Run: headless pygame with SDL's dummy video driver; simulated clock (each Clock.tick advances the game by its frame time, no real sleeping); random seed 0; keys injected as events and as key.get_pressed() state; mouse plan: one left click at the window centre at the start of phase 2, then a move to the lower-right quarter at the start of phase 3.
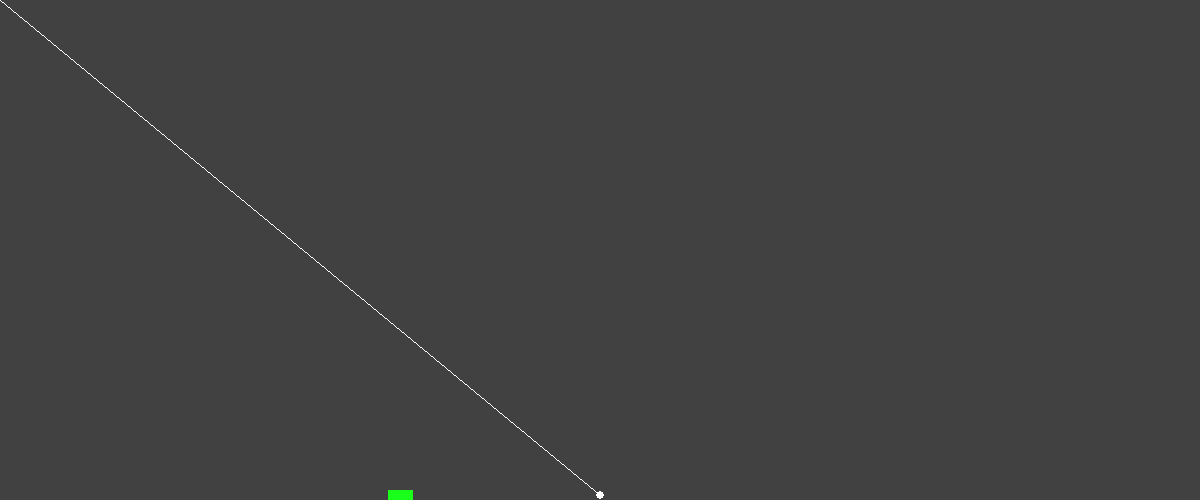
Frame 1 of 4 · flips 1–60 · no input
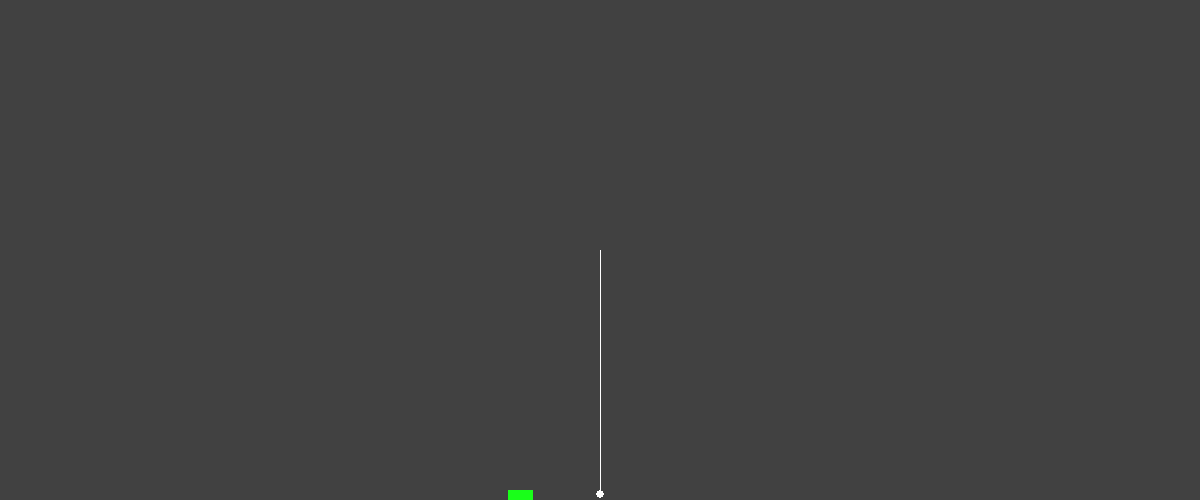
Frame 2 of 4 · flips 61–180 · clicked the window centre · tapped SPACE, RETURN · held RIGHT (→), D
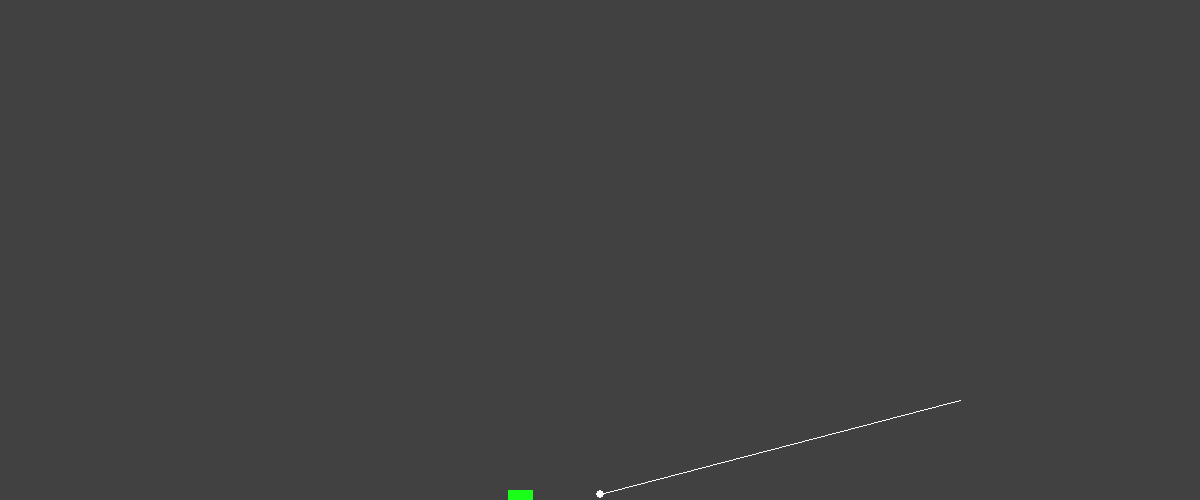
Frame 3 of 4 · flips 181–300 · moved the mouse to the lower-right quarter · held DOWN (↓), S
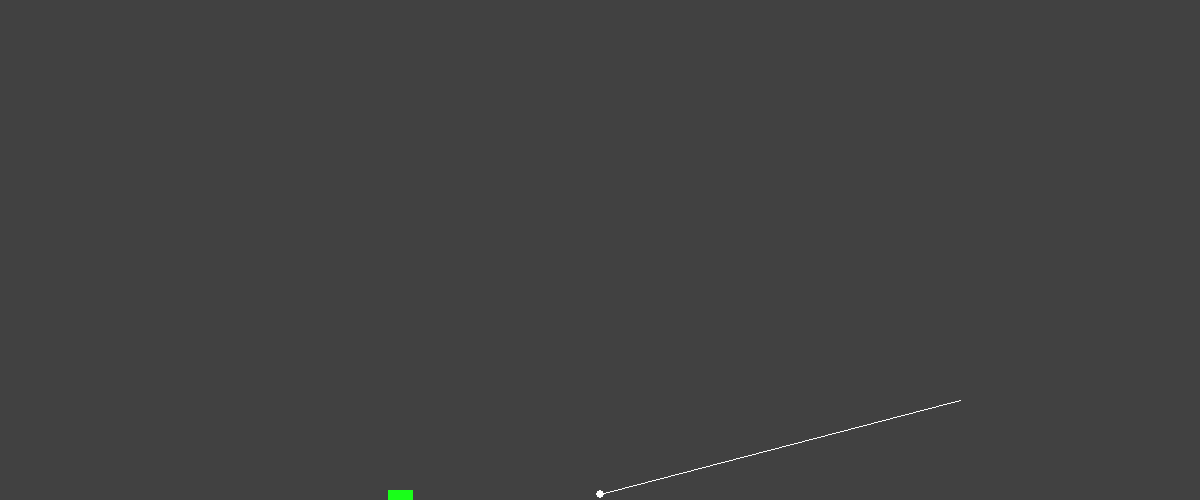
Frame 4 of 4 · flips 301–420 · held LEFT (←), A, UP (↑), W

The pygame program that drew these frames:

import pygame
import math

# TODO
# Create player
# Create all from pos of player
# Turns
# Powerups/Store?


# Credit to tech with tim @yt
screen_width = 1200
screen_height = 500
color_white = (255, 255, 255)
color_black = (255, 255, 255)
color_green = (25, 255, 25)
screen = pygame.display.set_mode((screen_width, screen_height))


class player(pygame.sprite.Sprite):
    def __init__(self, x, y, keys, speed):

        # this initialises the class.
        # It does a lot of things in the background
        # that we do not have to worry about :)
        super().__init__()

        self.image = pygame.Surface((25, 10))
        self.image.fill(color_green)

        # used for position
        self.rect = self.image.get_rect()
        self.rect.center = (x, y)

        (self.A, self.D) = keys  # unpack keys
        self.speed = speed

    def update(self, ks):
        if ks[self.A]:
            self.rect.move_ip(-self.speed, 0)
        if ks[self.D]:
            self.rect.move_ip(self.speed, 0)
        (x, _) = self.rect.center
        if x < 0 + 10:
            self.rect.move_ip(self.speed, 0)
        if x > screen_width - 10:
            self.rect.move_ip(-self.speed, 0)


class ball(object):
    def __init__(self, x, y, x_vel, y_vel, radius, color):
        self.x = x
        self.y = y
        self.x_vel = x_vel
        self.y_vel = y_vel
        self.radius = radius
        self.color = color

    def draw(self, screen):
        pygame.draw.circle(screen, self.color, (self.x, self.y), self.radius - 1, width=5)

  #  @staticmethod
 #   def boundaryCheck(startx, starty):


    @staticmethod
    def calcPath(startx, starty, power, ang, time):
        x_vel = math.cos(ang) * power
        y_vel = math.sin(ang) * power
        # X distance meget nem da det er hastighed gange tid
        distX = x_vel * time
        # Motion with downwards acceleration
        distY = (y_vel * time) + ((-4.9 * time ** 2) / 2)
        newX = round(distX + startx)
        if newX < 0:
            newX = 0+Ball.radius
        elif newX > screen_width:
            newX = screen_width-Ball.radius

        newY = round(starty - distY)

        return newX, newY


def drawScreen():
    screen.fill((65, 65, 65))
    Ball.draw(screen)
    players.draw(screen)
    pygame.draw.line(screen, color_black, line[0], line[1])
    pygame.display.update()


def getAngle(mouse):
    sX = Ball.x
    sY = Ball.y
    try:
        angle = math.atan((sY - mouse[1]) / (sX - mouse[0]))
    except:
        angle = math.pi / 2
    # Tjekker hvilken kvadrant på enhedscirklen.
    if mouse[1] < sY and mouse[0] > sX:
        angle = abs(angle)
    elif mouse[1] < sY and mouse[0] < sX:
        angle = math.pi - angle
    elif mouse[1] > sY and mouse[0] < sX:
        angle = math.pi + abs(angle)
    elif mouse[1] > sY and mouse[0] > sX:
        angle = (math.pi * 2) - angle

    return angle


# variables
players = pygame.sprite.Group()
balls = pygame.sprite.Group()

Ball = ball(screen_width / 2, screen_height - 5, 0, 0, 5, color_white)
# balls.add(Ball)
Player1 = player(screen_width / 3, screen_height - 5, (pygame.K_a, pygame.K_d), 1)
players.add(Player1)
x = 0
y = 0
power = 0
ang = 0
shoot = False

run = True
while run:
    # get key presses
    ks = pygame.key.get_pressed()
    if shoot:
        if (Ball.y < screen_height - Ball.radius):
            time += 0.025
            # print(ang)
            po = ball.calcPath(x, y, power, ang, time)
            Ball.x = po[0]
            Ball.y = po[1]
        else:
            shoot = False
            Ball.y = screen_height - 6

    mouse = pygame.mouse.get_pos()
    # linje mellem ball og mus
    line = [(Ball.x, Ball.y), mouse]
    players.update(ks)
    drawScreen()
    for event in pygame.event.get():
        if event.type == pygame.QUIT:
            run = False
        if event.type == pygame.MOUSEBUTTONDOWN:
            if shoot == False:
                shoot = True
                x = Ball.x
                y = Ball.y
                time = 0
                # distance mellem mus og bold
                power = math.sqrt((line[1][1] - line[0][1]) ** 2 + (line[1][0] - line[0][0]) ** 2) / 8
                # print("distance is", power * 8)
                ang = getAngle(mouse)
                print(ang)
    # collision
#    collided = pygame.sprite.spritecollide(players, balls, dokilla=True, dokillb=False)
#    for player in collided:
#        for ball in collided[player]:
#            ball.x_velocity *= -1


pygame.quit()
